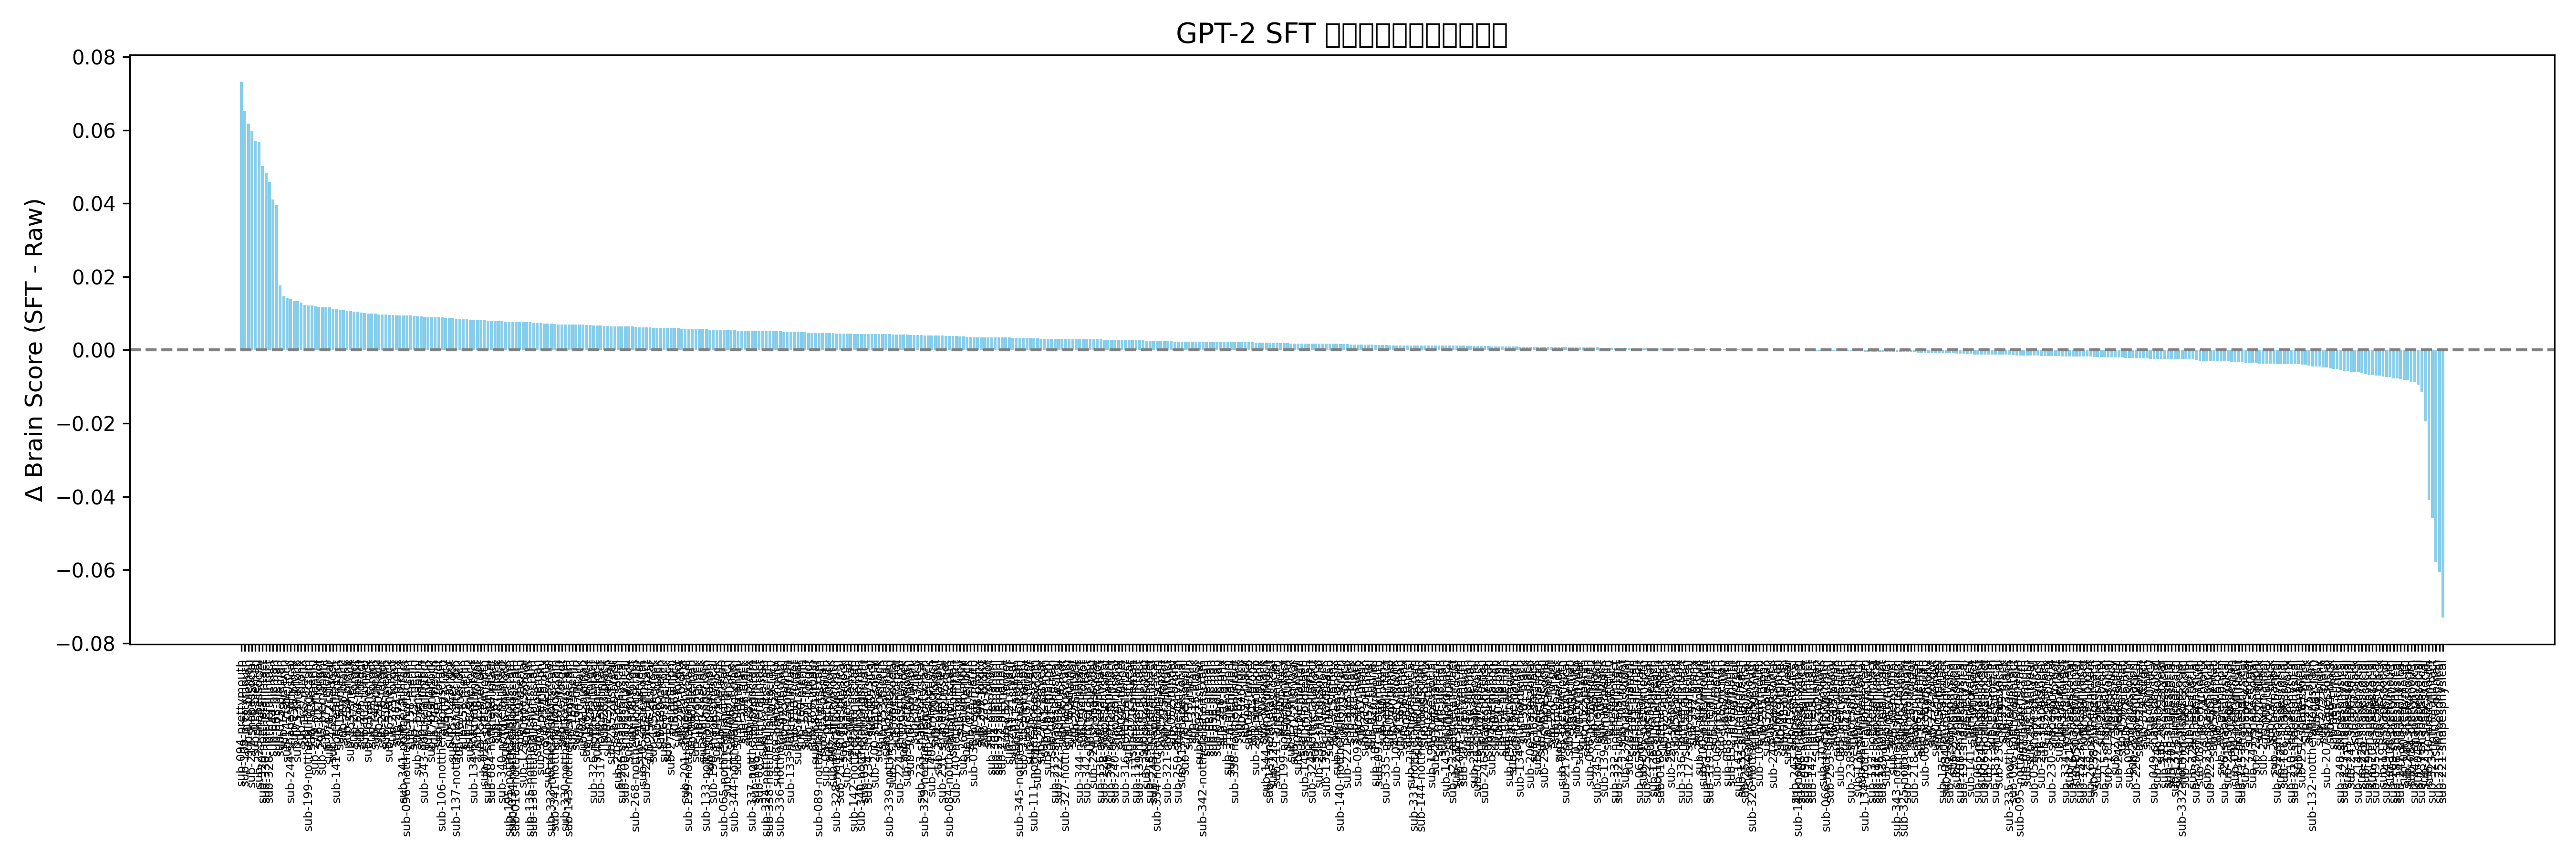

Values plotted in this chart, from the file beside it:
subject, story, raw_score, sft_score, delta
sub-094, prettymouth, 0.8759, 0.9491, 0.0732
sub-109, prettymouth, 0.8919, 0.9571, 0.0652
sub-078, pieman, 0.8948, 0.9566, 0.0618
sub-217, shapessocial, 0.8865, 0.9463, 0.0598
sub-019, pieman, 0.9032, 0.9601, 0.0569
sub-225, shapessocial, 0.8953, 0.952, 0.0567
sub-320, notthefallintact, 0.909, 0.9592, 0.0502
sub-330, notthefallintact, 0.9161, 0.9644, 0.0483
sub-328, notthefallintact, 0.9109, 0.9568, 0.0459
sub-044, pieman, 0.9292, 0.9703, 0.0411
sub-063, pieman, 0.9341, 0.9738, 0.0397
sub-075, pieman, 0.7865, 0.8042, 0.0177
sub-149, merlin, 0.7665, 0.7811, 0.0146
sub-147, sherlock, 0.7844, 0.7985, 0.0141
sub-244, shapesphysical, 0.7593, 0.7731, 0.0138
sub-275, bronx, 0.8181, 0.8315, 0.0134
sub-075, sherlock, 0.8093, 0.8226, 0.0133
sub-127, bronx, 0.8389, 0.8518, 0.0129
sub-165, merlin, 0.7909, 0.8032, 0.0123
sub-199, notthefalllongscram, 0.8131, 0.8253, 0.0122
sub-163, merlin, 0.7834, 0.7956, 0.0122
sub-279, piemanpni, 0.7932, 0.8051, 0.0119
sub-127, forgot, 0.8478, 0.8596, 0.0118
sub-295, piemanpni, 0.8531, 0.8647, 0.0116
sub-177, merlin, 0.757, 0.7686, 0.0116
sub-270, 21styear, 0.7932, 0.8048, 0.0116
sub-159, sherlock, 0.7711, 0.7824, 0.0113
sub-141, notthefallintact, 0.8202, 0.8313, 0.0111
sub-161, merlin, 0.8266, 0.8375, 0.0109
sub-296, black, 0.777, 0.7879, 0.0109
sub-284, bronx, 0.812, 0.8228, 0.0108
sub-155, sherlock, 0.8154, 0.826, 0.0106
sub-277, forgot, 0.8227, 0.8332, 0.0105
sub-154, merlin, 0.7941, 0.8046, 0.0105
sub-295, forgot, 0.8622, 0.8724, 0.0102
sub-001, tunnel, 0.9804, 0.9905, 0.0101
sub-161, sherlock, 0.8061, 0.8161, 0.01
sub-293, forgot, 0.8169, 0.8269, 0.01
sub-147, merlin, 0.8604, 0.8704, 0.01
sub-290, black, 0.7875, 0.7972, 0.0097
sub-276, forgot, 0.8326, 0.8423, 0.0097
sub-156, merlin, 0.8143, 0.824, 0.0097
sub-163, sherlock, 0.7968, 0.8064, 0.0096
sub-273, forgot, 0.7691, 0.7787, 0.0096
sub-282, bronx, 0.8174, 0.8269, 0.0095
sub-273, bronx, 0.8138, 0.8232, 0.0094
sub-341, notthefallintact, 0.8189, 0.8283, 0.0094
sub-096, notthefallshortscram, 0.8364, 0.8458, 0.0094
sub-158, merlin, 0.7557, 0.7651, 0.0094
sub-171, merlin, 0.7694, 0.7787, 0.0093
sub-307, piemanpni, 0.8339, 0.8431, 0.0092
sub-175, merlin, 0.8325, 0.8417, 0.0092
sub-343, notthefallintact, 0.9791, 0.9882, 0.0091
sub-168, merlin, 0.7857, 0.7948, 0.0091
sub-176, sherlock, 0.7941, 0.8031, 0.009
sub-148, merlin, 0.7908, 0.7998, 0.009
sub-291, forgot, 0.8745, 0.8835, 0.009
sub-106, notthefalllongscram, 0.8196, 0.8285, 0.0089
sub-073, lucy, 0.9028, 0.9116, 0.0088
sub-302, forgot, 0.8272, 0.8359, 0.0087
... 566 more rows
